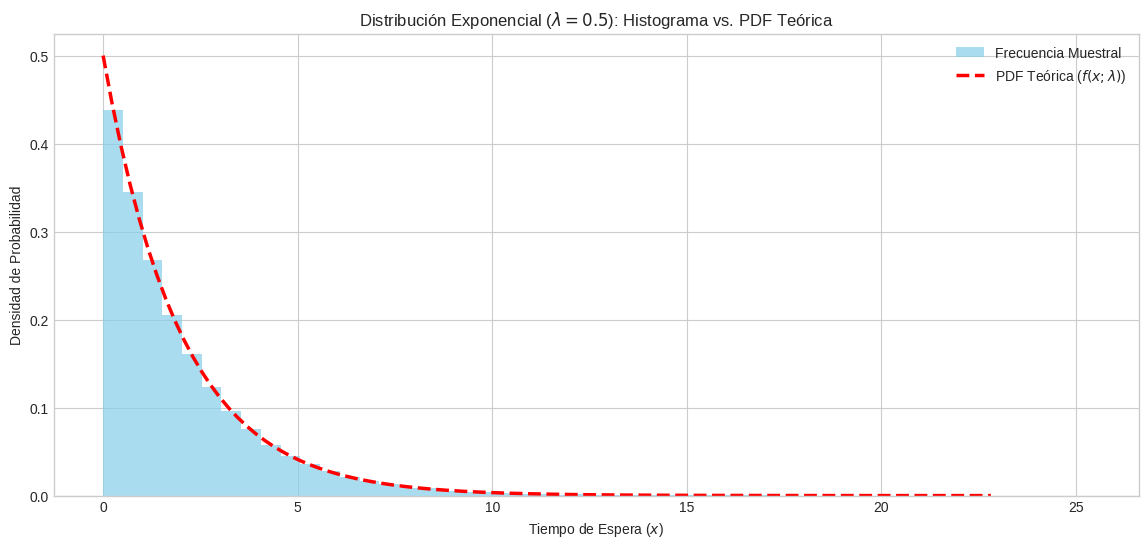
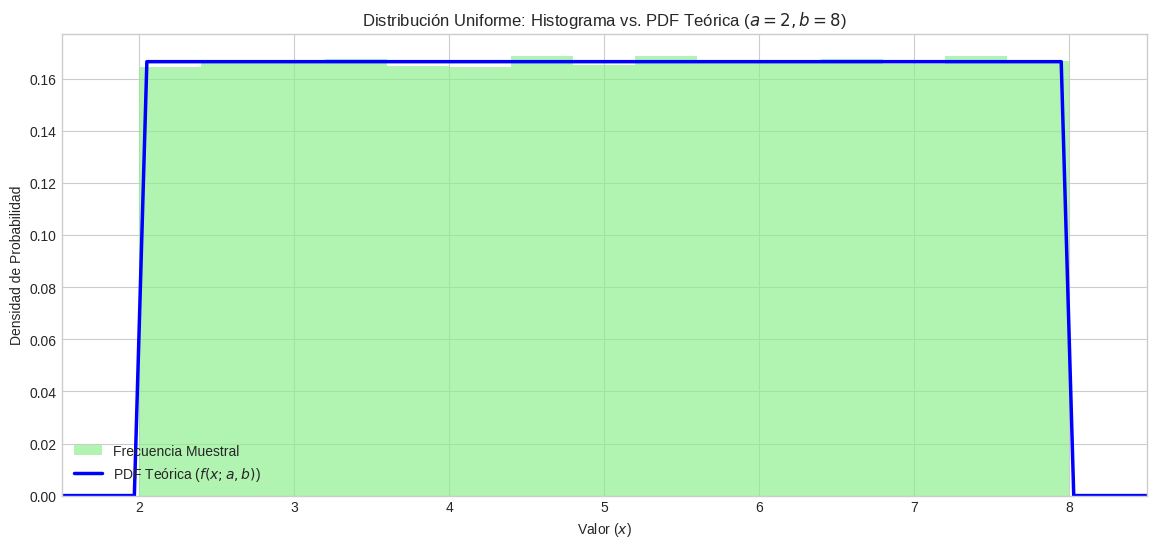
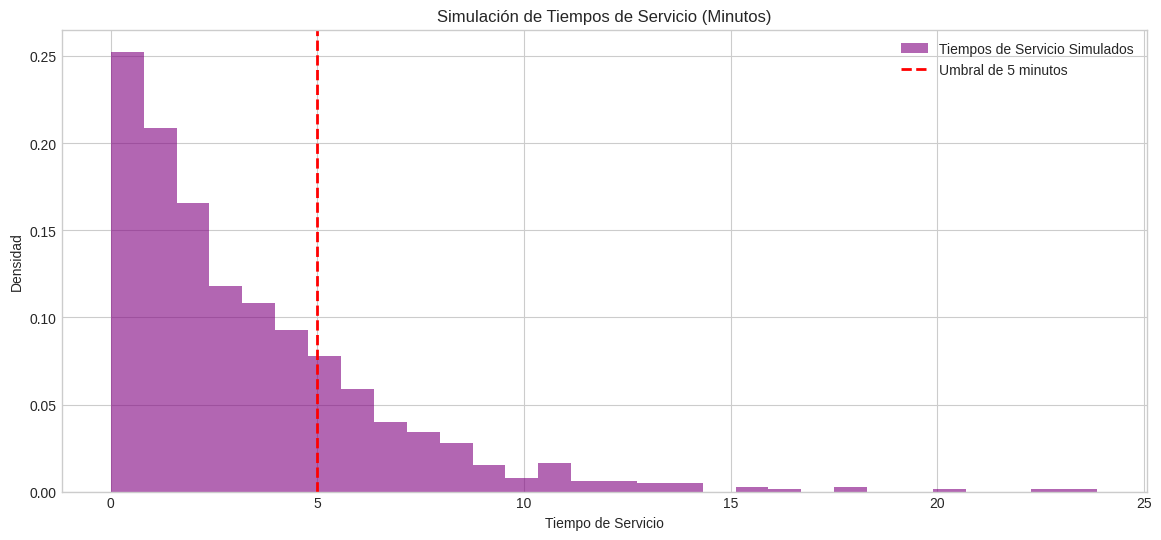

Here is the Python script that generated these plots, in order:
# ==============================================================================
# 1. CONFIGURACIÓN E IMPORTACIÓN DE LIBRERÍAS
# ==============================================================================
import numpy as np
import matplotlib.pyplot as plt
from scipy.stats import expon, uniform

# Configuraciones para mejor visualización de gráficas
plt.style.use('seaborn-v0_8-whitegrid')
plt.rcParams['figure.figsize'] = (14, 6)
N_MUESTRAS = 100000 # Un gran número para asegurar una buena convergencia

print("=====================================================================")
print("  INICIO DE LA SIMULACIÓN: VALIDACIÓN DE DISTRIBUCIONES TEÓRICAS")
print("=====================================================================")


# ==============================================================================
# A. DISTRIBUCIÓN EXPONENCIAL
# ==============================================================================
print("\n--- A. ANÁLISIS DE LA DISTRIBUCIÓN EXPONENCIAL ---")

# Parámetros: Tasa de eventos por unidad de tiempo
LAMBDA = 0.5  # Tasa (lambda) = 0.5 eventos/unidad_tiempo
ESCALA_EX = 1 / LAMBDA # Escala es el inverso de lambda, y es la Media Teórica

# 1. Generación de muestras aleatorias
muestras_exp = expon.rvs(scale=ESCALA_EX, size=N_MUESTRAS)

# 2. Visualización: Histograma vs. Función de Densidad Teórica (PDF)
plt.figure(figsize=(14, 6))
plt.hist(muestras_exp, bins=50, density=True, alpha=0.7, color='skyblue', label='Frecuencia Muestral')

# Definir el rango x para la curva teórica
x_exp = np.linspace(0, muestras_exp.max() * 0.9, 100)
# Dibujar la función de densidad de probabilidad (PDF) teórica
pdf_exp = expon.pdf(x_exp, scale=ESCALA_EX)
plt.plot(x_exp, pdf_exp, 'r--', linewidth=2.5, label='PDF Teórica ($f(x; \lambda)$)')

plt.title(f'Distribución Exponencial ($\lambda={LAMBDA}$): Histograma vs. PDF Teórica')
plt.xlabel('Tiempo de Espera ($x$)')
plt.ylabel('Densidad de Probabilidad')
plt.legend()
plt.show()

# 3. Comparación de Estadísticos Muestrales vs. Teóricos
media_teorica_exp = ESCALA_EX
varianza_teorica_exp = ESCALA_EX**2

media_muestral_exp = np.mean(muestras_exp)
varianza_muestral_exp = np.var(muestras_exp)

print(f"\n[3. Comparación de Estadísticos Exponenciales]")
print(f"  > Media Teórica:   {media_teorica_exp:.4f}")
print(f"  > Media Muestral:  {media_muestral_exp:.4f}")
print(f"  > Varianza Teórica: {varianza_teorica_exp:.4f}")
print(f"  > Varianza Muestral: {varianza_muestral_exp:.4f}")


# ==============================================================================
# B. DISTRIBUCIÓN UNIFORME CONTINUA
# ==============================================================================
print("\n--- B. ANÁLISIS DE LA DISTRIBUCIÓN UNIFORME ---")

# Parámetros: Límites del intervalo [a, b]
A = 2
B = 8
LOC_UN = A       # Ubicación (start/a)
SCALE_UN = B - A # Escala (b-a) o amplitud

# 1. Generación de muestras aleatorias
muestras_unif = uniform.rvs(loc=LOC_UN, scale=SCALE_UN, size=N_MUESTRAS)

# 2. Visualización: Histograma vs. Función de Densidad Teórica (PDF)
plt.figure(figsize=(14, 6))
# El histograma debe tener un alto uniforme dentro del rango [A, B]
plt.hist(muestras_unif, bins=15, density=True, alpha=0.7, color='lightgreen', label='Frecuencia Muestral')

# Definir el rango x para la curva teórica
x_unif = np.linspace(A - 1, B + 1, 100)
# Dibujar la función de densidad de probabilidad (PDF) teórica
pdf_unif = uniform.pdf(x_unif, loc=LOC_UN, scale=SCALE_UN)
plt.plot(x_unif, pdf_unif, 'b-', linewidth=2.5, label='PDF Teórica ($f(x; a, b)$)')

plt.title(f'Distribución Uniforme: Histograma vs. PDF Teórica ($a={A}, b={B}$)')
plt.xlabel('Valor ($x$)')
plt.ylabel('Densidad de Probabilidad')
plt.xlim(A - 0.5, B + 0.5) # Ajustar límites para claridad
plt.legend()
plt.show()

# 3. Comparación de Estadísticos Muestrales vs. Teóricos
media_teorica_unif = (A + B) / 2
varianza_teorica_unif = (B - A)**2 / 12

media_muestral_unif = np.mean(muestras_unif)
varianza_muestral_unif = np.var(muestras_unif)

print(f"\n[3. Comparación de Estadísticos Uniformes]")
print(f"  > Media Teórica:   {media_teorica_unif:.4f}")
print(f"  > Media Muestral:  {media_muestral_unif:.4f}")
print(f"  > Varianza Teórica: {varianza_teorica_unif:.4f}")
print(f"  > Varianza Muestral: {varianza_muestral_unif:.4f}")


# ==============================================================================
# C. SIMULACIÓN APLICADA (EJEMPLO DE CASO REAL)
# ==============================================================================
print("\n--- C. SIMULACIÓN APLICADA: TIEMPO DE ESPERA EN SERVICIO ---")

# Caso: Tiempos de servicio de un cajero automático (Exponencial)
# Tasa de servicio: El cajero atiende 3 clientes cada 10 minutos.
# LAMBDA_SERVICIO = 3/10 = 0.3 clientes/minuto.
LAMBDA_SERVICIO = 0.3
ESCALA_SERVICIO = 1 / LAMBDA_SERVICIO # Media = 3.33 min/cliente

# Generar 1000 tiempos de servicio
tiempos_servicio = expon.rvs(scale=ESCALA_SERVICIO, size=1000)

# Calcular la probabilidad de que el servicio dure más de 5 minutos
probabilidad_teorica = expon.sf(5, scale=ESCALA_SERVICIO) # sf = 1 - CDF
probabilidad_simulada = np.sum(tiempos_servicio > 5) / len(tiempos_servicio)

print(f"\n[Simulación de Servicio (Exponencial)]")
print(f"  > Tiempo promedio de servicio teórico: {ESCALA_SERVICIO:.2f} minutos.")
print(f"  > Probabilidad Teórica de que el servicio dure más de 5 min: {probabilidad_teorica:.4f}")
print(f"  > Probabilidad Simulada de que el servicio dure más de 5 min: {probabilidad_simulada:.4f}")

plt.figure(figsize=(14, 6))
plt.hist(tiempos_servicio, bins=30, density=True, color='purple', alpha=0.6, label='Tiempos de Servicio Simulados')
plt.axvline(x=5, color='r', linestyle='--', linewidth=2, label='Umbral de 5 minutos')
plt.title('Simulación de Tiempos de Servicio (Minutos)')
plt.xlabel('Tiempo de Servicio')
plt.ylabel('Densidad')
plt.legend()
plt.show()

print("\n=====================================================================")
print("  FIN DE LA SIMULACIÓN")
print("=====================================================================")